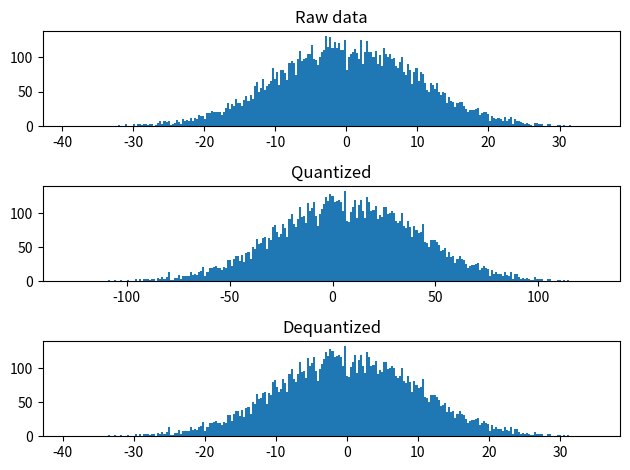

The matplotlib source for this figure:
import numpy as np
import matplotlib.pyplot as plt

rng = np.random.default_rng(seed=0)

array = rng.normal(scale=10, size=10000)

# min/max of floats range = [a,b]; in practice, finding these is not trivial at all
a = np.min(array)
b = np.max(array)

# range of 8-bit signed int: [aq, bq] = [-128, 217]
aq = -128
bq =  127

# derived with quantization formula:
# xq = round(x/S - Z) => x = S * (xq + Z)
# then, quantizing a must give aq, while
# quantizing b must give bq
S = (b - a) / (bq - aq)

# another restriction is that when we dequantize the xq 
# corresponding to zero, we should get back exactly zero 
# that's where the rounding comes from so that
Z = int(round((b * aq - bq * a) / (b - a), 0))

# if-else is for clipping: quantized values outside range
# [aq, bq] get clipped to aq (too small) or bq (too big)
def quantize(x):
    # THIS WOULD BE A CUDA KERNEL WHERE WE READ FLOAT32 BUT STORE INT8
    xq = int(round(x/S + Z, 0))
    
    # clipping
    if xq > bq: return bq
    if xq < aq: return aq
    
    return xq
    
def dequantize(xq):
    # THIS WOULD BE A CUDA KERNEL THAT VECTOR-READS SEVERAL INT8 BUT THEN DOES A TYPE
    # CAST TO PREVENT OVERFLOW WHEN COMPUTING (AND THEN STORING) XQ - Z IN INT32/FLOAT32
    return S * (xq - Z) 
    
def test(test_bool, test_str):
    if test_bool:
        print(f'Test success: {test_str}')
    else:
        print(f'Test failure: {test_str}')

# test 1
test(quantize(a) == aq, 'quantizing a should give aq')
    
# test 2
test(quantize(b) == bq, 'quantizing b should give bq')
    
# test 3
test(dequantize(quantize(0)) == 0, 'quantizing 0 then dequantizing it should give back exactly 0')

# test 4
test(quantize(a-10) == aq, 'quantizing a number smaller than a should clip to aq')
    
# test 5
test(quantize(b+10) == bq, 'quantizing a number bigger than b should clip to bq')

array_q  = np.array([quantize(x)   for x in array])
array_dq = np.array([dequantize(x) for x in array_q])

# test 6
test(np.min(array_q) == aq, 'minimum quantized value in array should be equal to aq')

# test 7
test(np.max(array_q) == bq, 'maximum quantized value in array should be equal to bq')

fig, axs = plt.subplots(nrows=3)

axs[0].hist(array,    bins=256); axs[0].set_title('Raw data')
axs[1].hist(array_q,  bins=256); axs[1].set_title('Quantized')
axs[2].hist(array_dq, bins=256); axs[2].set_title('Dequantized')

fig.tight_layout()
plt.show()

